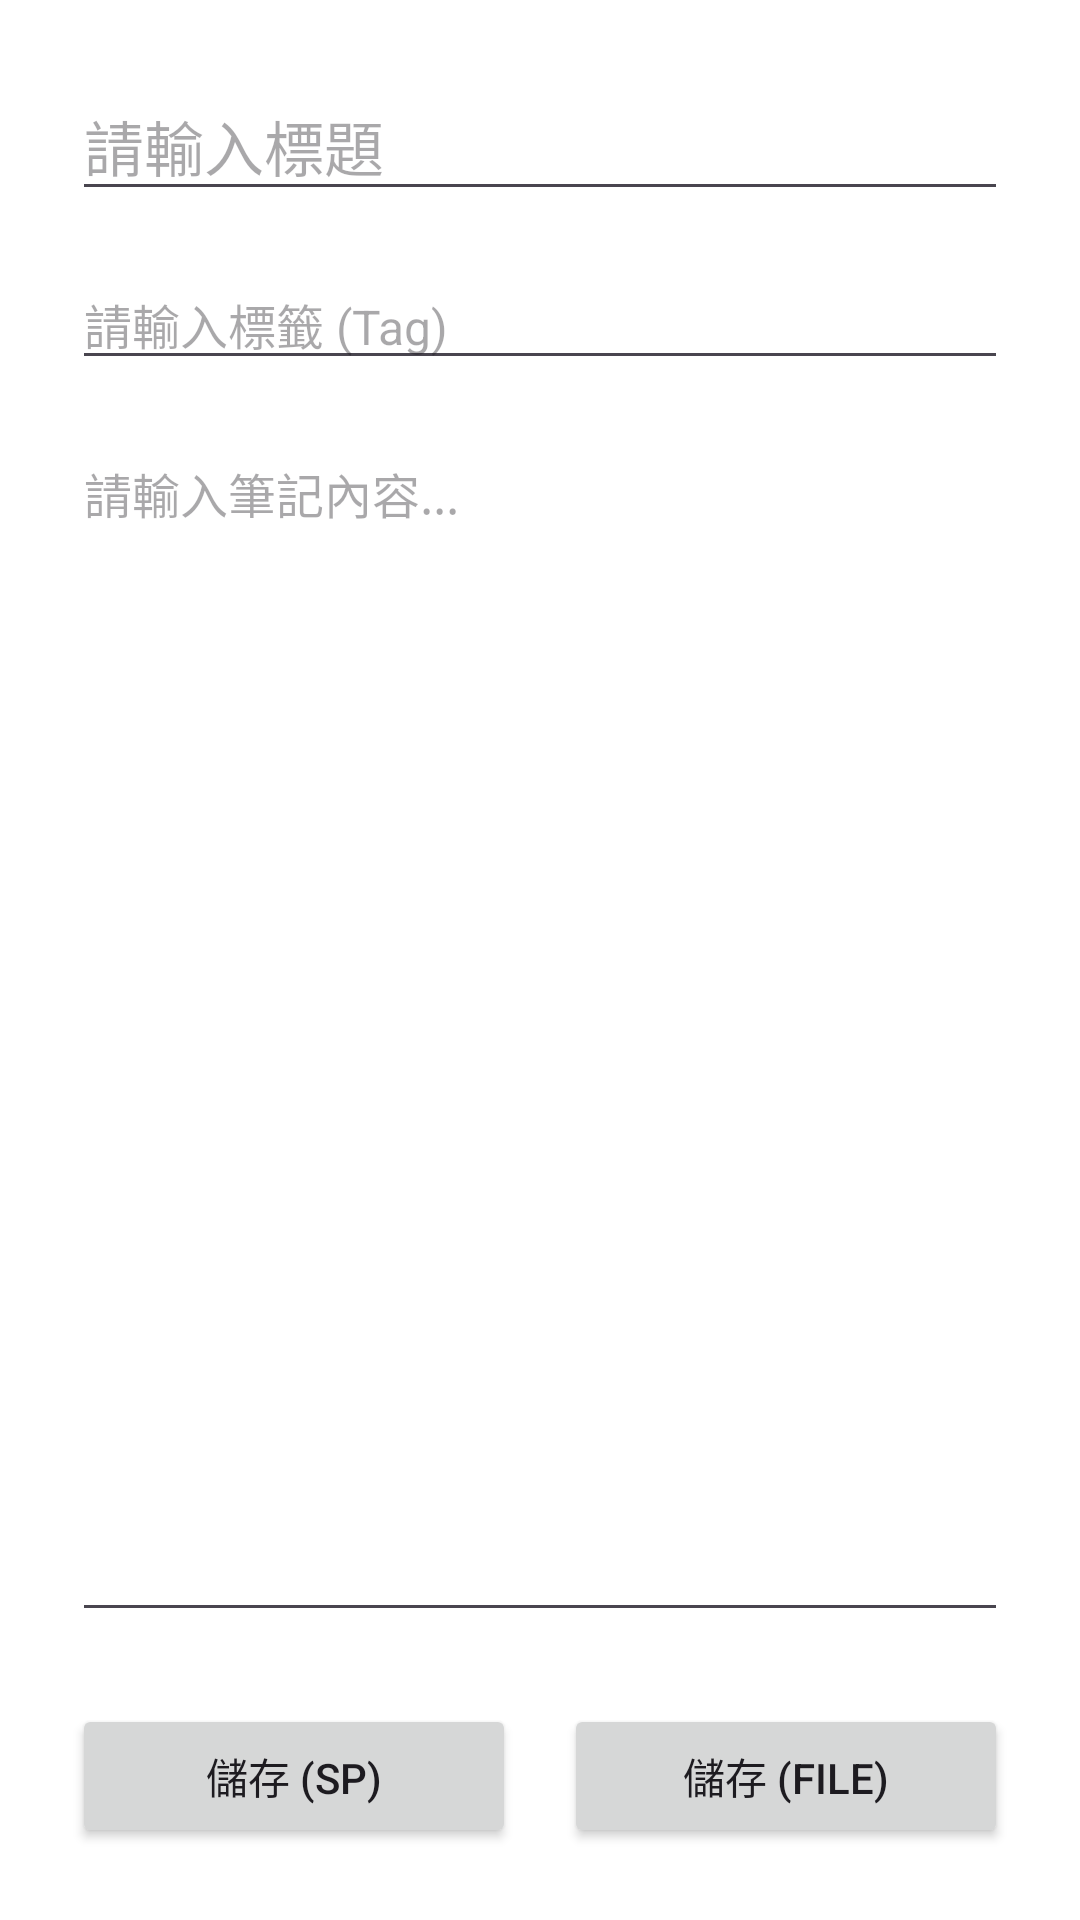

This screen was rendered from an Android layout file. Write that file and the resources it references.
<!-- AndroidManifest.xml: application theme Theme.Commoneydjdjmemo -->
<!-- res/layout/activity_editor.xml -->
<?xml version="1.0" encoding="utf-8"?>
<LinearLayout xmlns:android="http://schemas.android.com/apk/res/android"
    android:layout_width="match_parent"
    android:layout_height="match_parent"
    android:orientation="vertical"
    android:padding="24dp"
    android:background="#FFFFFF">

    <EditText
        android:id="@+id/et_title"
        android:layout_width="match_parent"
        android:layout_height="wrap_content"
        android:hint="請輸入標題"
        android:textColor="#000000"
        android:textSize="20sp"
        android:layout_marginBottom="16dp" />

    <EditText
        android:id="@+id/et_tag"
        android:layout_width="match_parent"
        android:layout_height="wrap_content"
        android:hint="請輸入標籤 (Tag)"
        android:textColor="#000000"
        android:textSize="16sp"
        android:layout_marginBottom="16dp" />

    <EditText
        android:id="@+id/et_content"
        android:layout_width="match_parent"
        android:layout_height="0dp"
        android:layout_weight="1"
        android:gravity="top"
        android:hint="請輸入筆記內容..."
        android:textColor="#000000"
        android:textSize="16sp"
        android:layout_marginBottom="24dp" />

    <LinearLayout
        android:layout_width="match_parent"
        android:layout_height="wrap_content"
        android:orientation="horizontal">

        <Button
            android:id="@+id/btn_save_sp"
            android:layout_width="0dp"
            android:layout_weight="1"
            android:layout_height="wrap_content"
            android:text="儲存 (SP)"
            android:layout_marginEnd="8dp"/>

        <Button
            android:id="@+id/btn_save_file"
            android:layout_width="0dp"
            android:layout_weight="1"
            android:layout_height="wrap_content"
            android:text="儲存 (File)"
            android:layout_marginStart="8dp"/>
    </LinearLayout>

</LinearLayout>
<!-- resources referenced by this layout -->
<resources>
  <style name="Theme.Commoneydjdjmemo" parent="Base.Theme.Commoneydjdjmemo" />
  <style name="Base.Theme.Commoneydjdjmemo" parent="Theme.Material3.DayNight.NoActionBar">
          
          
      </style>
</resources>
